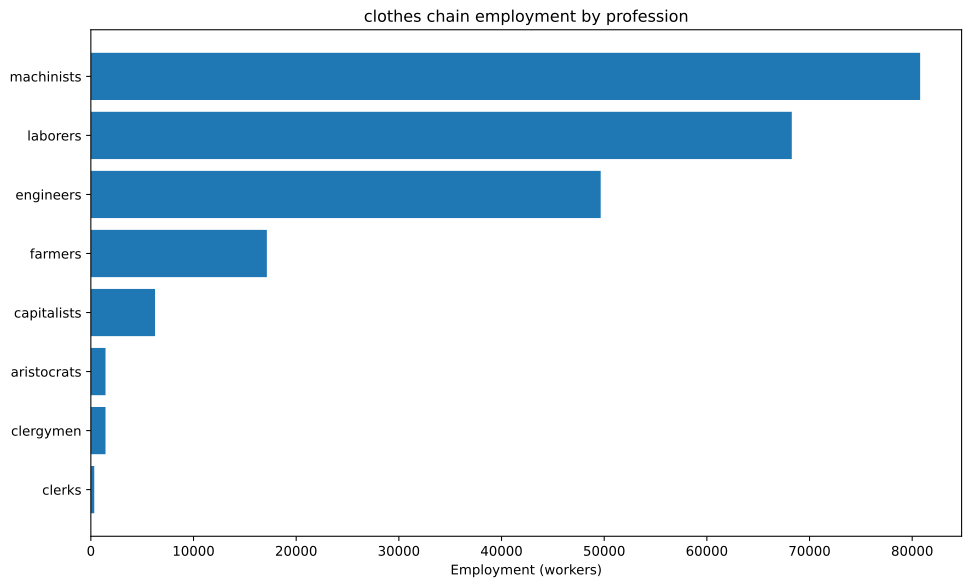

The table this chart was drawn from, first rows:
config, building, profession, employment
building_textile_mills+pm_electric_sewin…, building_textile_mills, capitalists, 2381
building_textile_mills+pm_electric_sewin…, building_textile_mills, engineers, 11905
building_textile_mills+pm_electric_sewin…, building_textile_mills, laborers, 11905
building_textile_mills+pm_electric_sewin…, building_textile_mills, machinists, 23810
building_tooling_workshops+pm_steel+pm_a…, building_tooling_workshops, capitalists, 651.8
building_tooling_workshops+pm_steel+pm_a…, building_tooling_workshops, engineers, 3259
building_tooling_workshops+pm_steel+pm_a…, building_tooling_workshops, machinists, 6518
building_chemical_plants+pm_improved_fer…, building_chemical_plants, capitalists, 34.26
building_chemical_plants+pm_improved_fer…, building_chemical_plants, engineers, 342.6
building_chemical_plants+pm_improved_fer…, building_chemical_plants, laborers, 685.2
building_chemical_plants+pm_improved_fer…, building_chemical_plants, machinists, 513.9
building_chemical_plants+pm_improved_fer…, building_chemical_plants, capitalists, 118.7
building_chemical_plants+pm_improved_fer…, building_chemical_plants, engineers, 2078
building_chemical_plants+pm_improved_fer…, building_chemical_plants, laborers, 2375
building_chemical_plants+pm_improved_fer…, building_chemical_plants, machinists, 1781
building_synthetics_plants+pm_dye_produc…, building_synthetics_plants, capitalists, 595.2
building_synthetics_plants+pm_dye_produc…, building_synthetics_plants, engineers, 11905
building_synthetics_plants+pm_dye_produc…, building_synthetics_plants, laborers, 5952
building_synthetics_plants+pm_dye_produc…, building_synthetics_plants, machinists, 8929
building_steel_mills+pm_open_hearth_proc…, building_steel_mills, capitalists, 186.1
building_steel_mills+pm_open_hearth_proc…, building_steel_mills, engineers, 1396
building_steel_mills+pm_open_hearth_proc…, building_steel_mills, laborers, 930.4
building_steel_mills+pm_open_hearth_proc…, building_steel_mills, machinists, 2326
building_motor_industry+pm_electric_engi…, building_motor_industry, capitalists, 215.7
building_motor_industry+pm_electric_engi…, building_motor_industry, engineers, 2157
building_motor_industry+pm_electric_engi…, building_motor_industry, laborers, 2157
building_motor_industry+pm_electric_engi…, building_motor_industry, machinists, 2157
building_coal_mine+pm_diesel_pump_buildi…, building_coal_mine, capitalists, 393.5
building_coal_mine+pm_diesel_pump_buildi…, building_coal_mine, engineers, 2951
building_coal_mine+pm_diesel_pump_buildi…, building_coal_mine, machinists, 5903
building_iron_mine+pm_diesel_pump_buildi…, building_iron_mine, capitalists, 237.1
building_iron_mine+pm_diesel_pump_buildi…, building_iron_mine, engineers, 1778
building_iron_mine+pm_diesel_pump_buildi…, building_iron_mine, machinists, 3556
building_sulfur_mine+pm_diesel_pump_buil…, building_sulfur_mine, capitalists, 200.6
building_sulfur_mine+pm_diesel_pump_buil…, building_sulfur_mine, engineers, 1504
building_sulfur_mine+pm_diesel_pump_buil…, building_sulfur_mine, machinists, 3009
building_cotton_plantation+automatic_irr…, building_cotton_plantation, aristocrats, 1429
building_cotton_plantation+automatic_irr…, building_cotton_plantation, clergymen, 1429
building_cotton_plantation+automatic_irr…, building_cotton_plantation, farmers, 17143
building_cotton_plantation+automatic_irr…, building_cotton_plantation, laborers, 28571
building_cotton_plantation+automatic_irr…, building_cotton_plantation, machinists, 7143
building_power_plant+pm_coal-fired_plant…, building_power_plant, capitalists, 603.2
building_power_plant+pm_coal-fired_plant…, building_power_plant, engineers, 8445
building_power_plant+pm_coal-fired_plant…, building_power_plant, laborers, 12064
building_power_plant+pm_coal-fired_plant…, building_power_plant, machinists, 9048
building_logging_camp+pm_electric_saw_mi…, building_logging_camp, capitalists, 195.5
building_logging_camp+pm_electric_saw_mi…, building_logging_camp, engineers, 977.7
building_logging_camp+pm_electric_saw_mi…, building_logging_camp, laborers, 977.7
building_logging_camp+pm_electric_saw_mi…, building_logging_camp, machinists, 1955
building_oil_rig+pm_combustion_derricks+…, building_oil_rig, capitalists, 106.7
building_oil_rig+pm_combustion_derricks+…, building_oil_rig, engineers, 960.7
building_oil_rig+pm_combustion_derricks+…, building_oil_rig, machinists, 2135
building_railway+pm_electric_trains+pm_s…, building_railway, capitalists, 331.7
building_railway+pm_electric_trains+pm_s…, building_railway, clerks, 331.7
building_railway+pm_electric_trains+pm_s…, building_railway, laborers, 2653
building_railway+pm_electric_trains+pm_s…, building_railway, machinists, 1990
